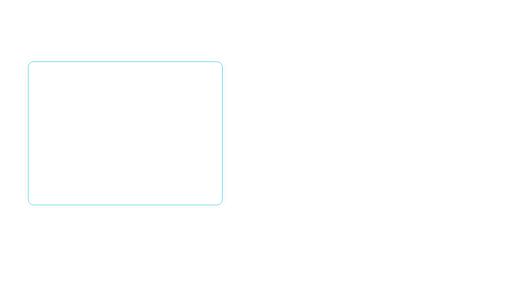
t = 0.00 s
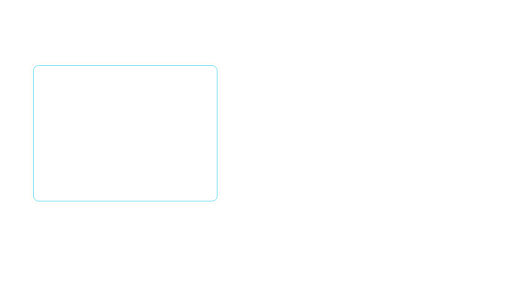
t = 0.43 s
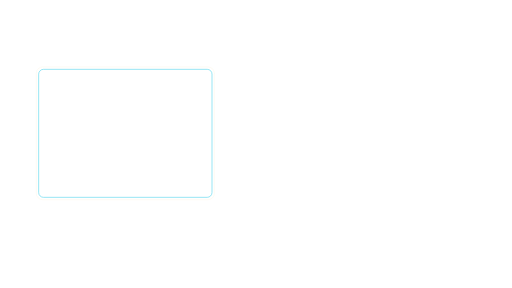
t = 0.87 s
t = 1.30 s: frame unchanged from t = 0.87 s, image omitted
t = 1.73 s: frame unchanged from t = 0.87 s, image omitted
t = 2.17 s: frame unchanged from t = 0.43 s, image omitted

The animated SVG that drew these frames (rendered in a browser with its animation timeline set to each time). Animation: 1 SMIL element (animateTransform=1); one cycle of 2.60 s, repeats indefinitely.

<svg xmlns="http://www.w3.org/2000/svg" xmlns:xlink="http://www.w3.org/1999/xlink" width="1920" height="1080" viewBox="0 0 1920 1080" role="img" aria-labelledby="title desc"><title id="title">Focus frame — Left evidence</title><desc id="desc">Expand or settle a focus boundary around content. Loop duration 2.6 seconds. Animate in a modern browser. To use in PowerPoint/video, render frames or record a timed browser playback; SVG import may be static. Transparent source canvas; export alpha as WebM/ProRes 4444 when needed. Preserve animation duration and 1920x1080 aspect ratio. Original artwork, CC BY 4.0. Attribution: AI Update Sources.</desc><defs><linearGradient id="bg" x1="0" y1="0" x2="1" y2="1"><stop stop-color="#061423"/><stop offset="1" stop-color="#0c273d"/></linearGradient><radialGradient id="soft"><stop stop-color="#53d5ec" stop-opacity=".13"/><stop offset="1" stop-color="#53d5ec" stop-opacity="0"/></radialGradient><radialGradient id="quiet"><stop stop-color="#061423" stop-opacity=".40"/><stop offset=".55" stop-color="#061423" stop-opacity=".25"/><stop offset="1" stop-color="#061423" stop-opacity="0"/></radialGradient><linearGradient id="ribbon"><stop stop-color="#53d5ec"/><stop offset=".6" stop-color="#eaf7ff"/><stop offset="1" stop-color="#e5bb69"/></linearGradient></defs><g transform="translate(470,500)"><g ><animateTransform attributeName="transform" type="scale" values="1.12 1.12;1 1;1 1;1.12 1.12" dur="2.6s" repeatCount="indefinite" /><rect x="-325.00" y="-240.00" width="650.00" height="480.00" rx="18" fill="none" stroke="#53d5ec" stroke-width="3" opacity="0.75" /><rect x="-334.00" y="-249.00" width="668.00" height="498.00" rx="24" fill="none" stroke="#e5bb69" stroke-width="1" opacity="0.3" /></g></g></svg>
